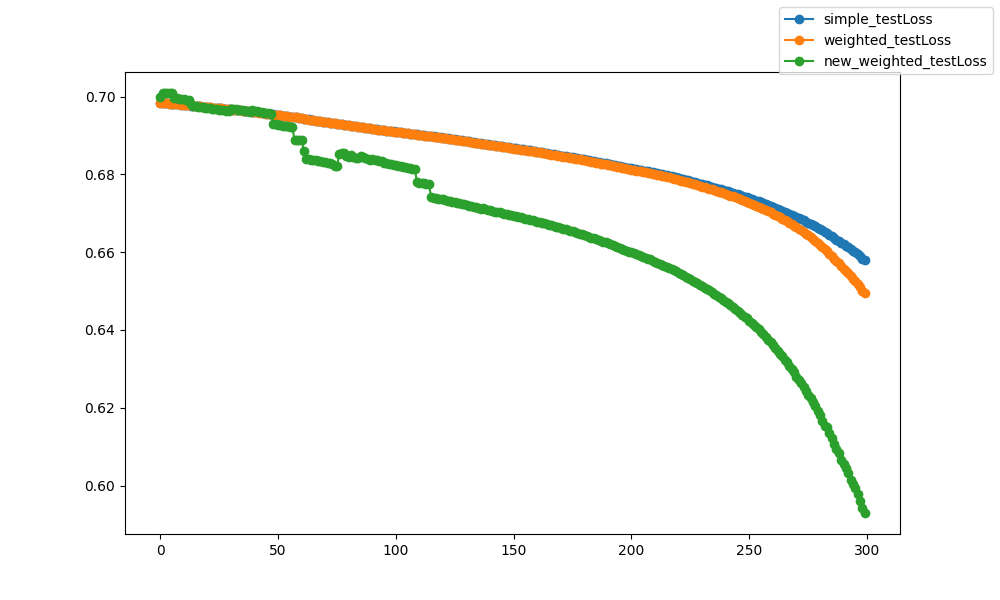

Source data for this figure (header and first rows):
epoch, epoch, simple_testLoss, weighted_testLoss, new_weighted_testLoss
0, 0, 0.6983, 0.6983, 0.6999
1, 1, 0.6983, 0.6983, 0.7009
2, 2, 0.6982, 0.6983, 0.7009
3, 3, 0.6983, 0.6983, 0.7009
4, 4, 0.6982, 0.6982, 0.7009
5, 5, 0.6982, 0.6982, 0.7008
6, 6, 0.6981, 0.6981, 0.6996
7, 7, 0.6981, 0.6981, 0.6996
8, 8, 0.698, 0.698, 0.6995
9, 9, 0.6979, 0.698, 0.6994
10, 10, 0.6979, 0.6979, 0.6993
11, 11, 0.6978, 0.6979, 0.6992
12, 12, 0.6978, 0.6978, 0.6991
13, 13, 0.6977, 0.6977, 0.6981
14, 14, 0.6977, 0.6977, 0.6976
15, 15, 0.6976, 0.6976, 0.6975
16, 16, 0.6975, 0.6976, 0.6974
17, 17, 0.6975, 0.6975, 0.6973
18, 18, 0.6974, 0.6974, 0.6972
19, 19, 0.6974, 0.6974, 0.6971
20, 20, 0.6973, 0.6973, 0.6971
21, 21, 0.6973, 0.6973, 0.697
22, 22, 0.6972, 0.6972, 0.6969
23, 23, 0.6971, 0.6972, 0.6968
24, 24, 0.6971, 0.6971, 0.6967
25, 25, 0.697, 0.697, 0.6966
26, 26, 0.697, 0.697, 0.6966
27, 27, 0.6969, 0.6969, 0.6965
28, 28, 0.6968, 0.6968, 0.6964
29, 29, 0.6968, 0.6968, 0.6963
30, 30, 0.6967, 0.6967, 0.6969
31, 31, 0.6967, 0.6967, 0.6969
32, 32, 0.6966, 0.6966, 0.6968
33, 33, 0.6966, 0.6966, 0.6967
34, 34, 0.6965, 0.6965, 0.6966
35, 35, 0.6964, 0.6964, 0.6965
36, 36, 0.6963, 0.6963, 0.6963
37, 37, 0.6963, 0.6963, 0.6962
38, 38, 0.6962, 0.6962, 0.6961
39, 39, 0.6962, 0.6962, 0.6966
40, 40, 0.6961, 0.6961, 0.6964
41, 41, 0.696, 0.696, 0.6963
42, 42, 0.6959, 0.6959, 0.6962
43, 43, 0.6958, 0.6958, 0.696
44, 44, 0.6958, 0.6957, 0.6959
45, 45, 0.6957, 0.6957, 0.6957
46, 46, 0.6956, 0.6956, 0.6957
47, 47, 0.6955, 0.6955, 0.6956
48, 48, 0.6954, 0.6954, 0.6931
49, 49, 0.6953, 0.6953, 0.6929
50, 50, 0.6953, 0.6952, 0.6927
51, 51, 0.6952, 0.6952, 0.6926
52, 52, 0.6951, 0.6951, 0.6926
53, 53, 0.695, 0.695, 0.6925
54, 54, 0.695, 0.6949, 0.6924
55, 55, 0.6949, 0.6949, 0.6923
56, 56, 0.6948, 0.6948, 0.6922
57, 57, 0.6947, 0.6947, 0.689
58, 58, 0.6947, 0.6946, 0.6889
59, 59, 0.6946, 0.6945, 0.6888
... 240 more rows
